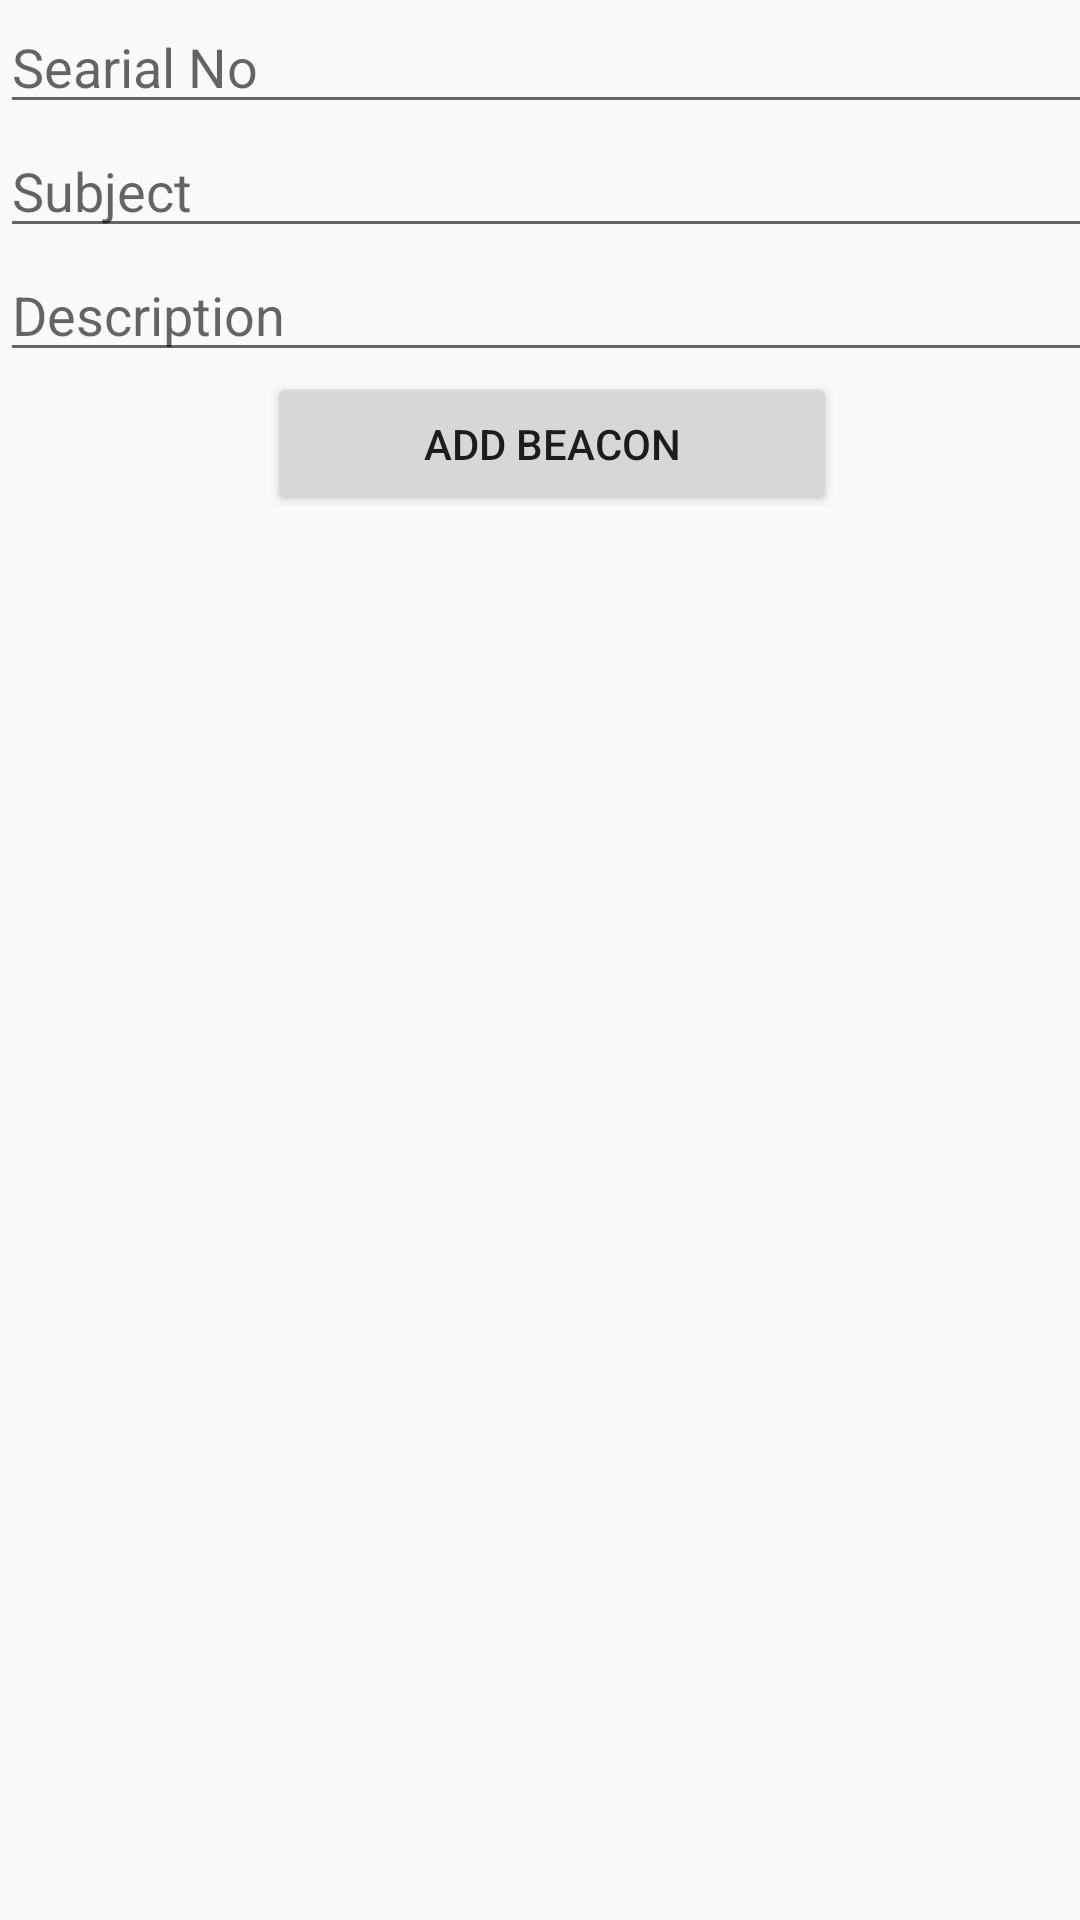

Produce the Android XML layout that renders to this screen, including the resource entries it uses.
<!-- AndroidManifest.xml: application theme AppTheme -->
<!-- res/layout/activity_add_beacon.xml -->
<?xml version="1.0" encoding="utf-8"?>
<ScrollView xmlns:android="http://schemas.android.com/apk/res/android"
    xmlns:app="http://schemas.android.com/apk/res-auto"
    xmlns:tools="http://schemas.android.com/tools"
    android:layout_width="match_parent"
    android:layout_height="match_parent"
    tools:context="com.phasemaps.azio.phasemapsbeacon.AddBeaconActivity">

    <LinearLayout
        android:layout_width="368dp"
        android:layout_height="551dp"
        android:orientation="vertical"
        tools:layout_editor_absoluteX="8dp"
        tools:layout_editor_absoluteY="8dp"
        android:weightSum="1">

        <EditText
            android:id="@+id/idEditText"
            android:layout_width="match_parent"
            android:layout_height="wrap_content"
            android:ems="10"
            android:hint="Searial No"
            android:inputType="number" />

        <EditText
            android:id="@+id/subjectEditText"
            android:layout_width="match_parent"
            android:layout_height="wrap_content"
            android:ems="10"
            android:hint="Subject"
            android:inputType="textPersonName" />

        <EditText
            android:id="@+id/descriptionEditText"
            android:layout_width="match_parent"
            android:layout_height="wrap_content"
            android:ems="10"
            android:hint="Description"
            android:inputType="textMultiLine" />

        <Button
            android:id="@+id/addBeaconButton"
            android:layout_width="190dp"
            android:layout_height="wrap_content"
            android:layout_gravity="center_vertical|center_horizontal"
            android:onClick="addBeacon"
            android:text="Add Beacon" />
    </LinearLayout>
</ScrollView>
<!-- resources referenced by this layout -->
<resources>
  <style name="AppTheme" parent="Theme.AppCompat.Light.DarkActionBar">
          
          <item name="colorPrimary">@color/colorPrimary</item>
          <item name="colorPrimaryDark">@color/colorPrimaryDark</item>
          <item name="colorAccent">@color/colorAccent</item>
      </style>
  <color name="colorPrimary">#e52d27</color>
  <color name="colorPrimaryDark">#b31217</color>
  <color name="colorAccent">#000000</color>
</resources>
